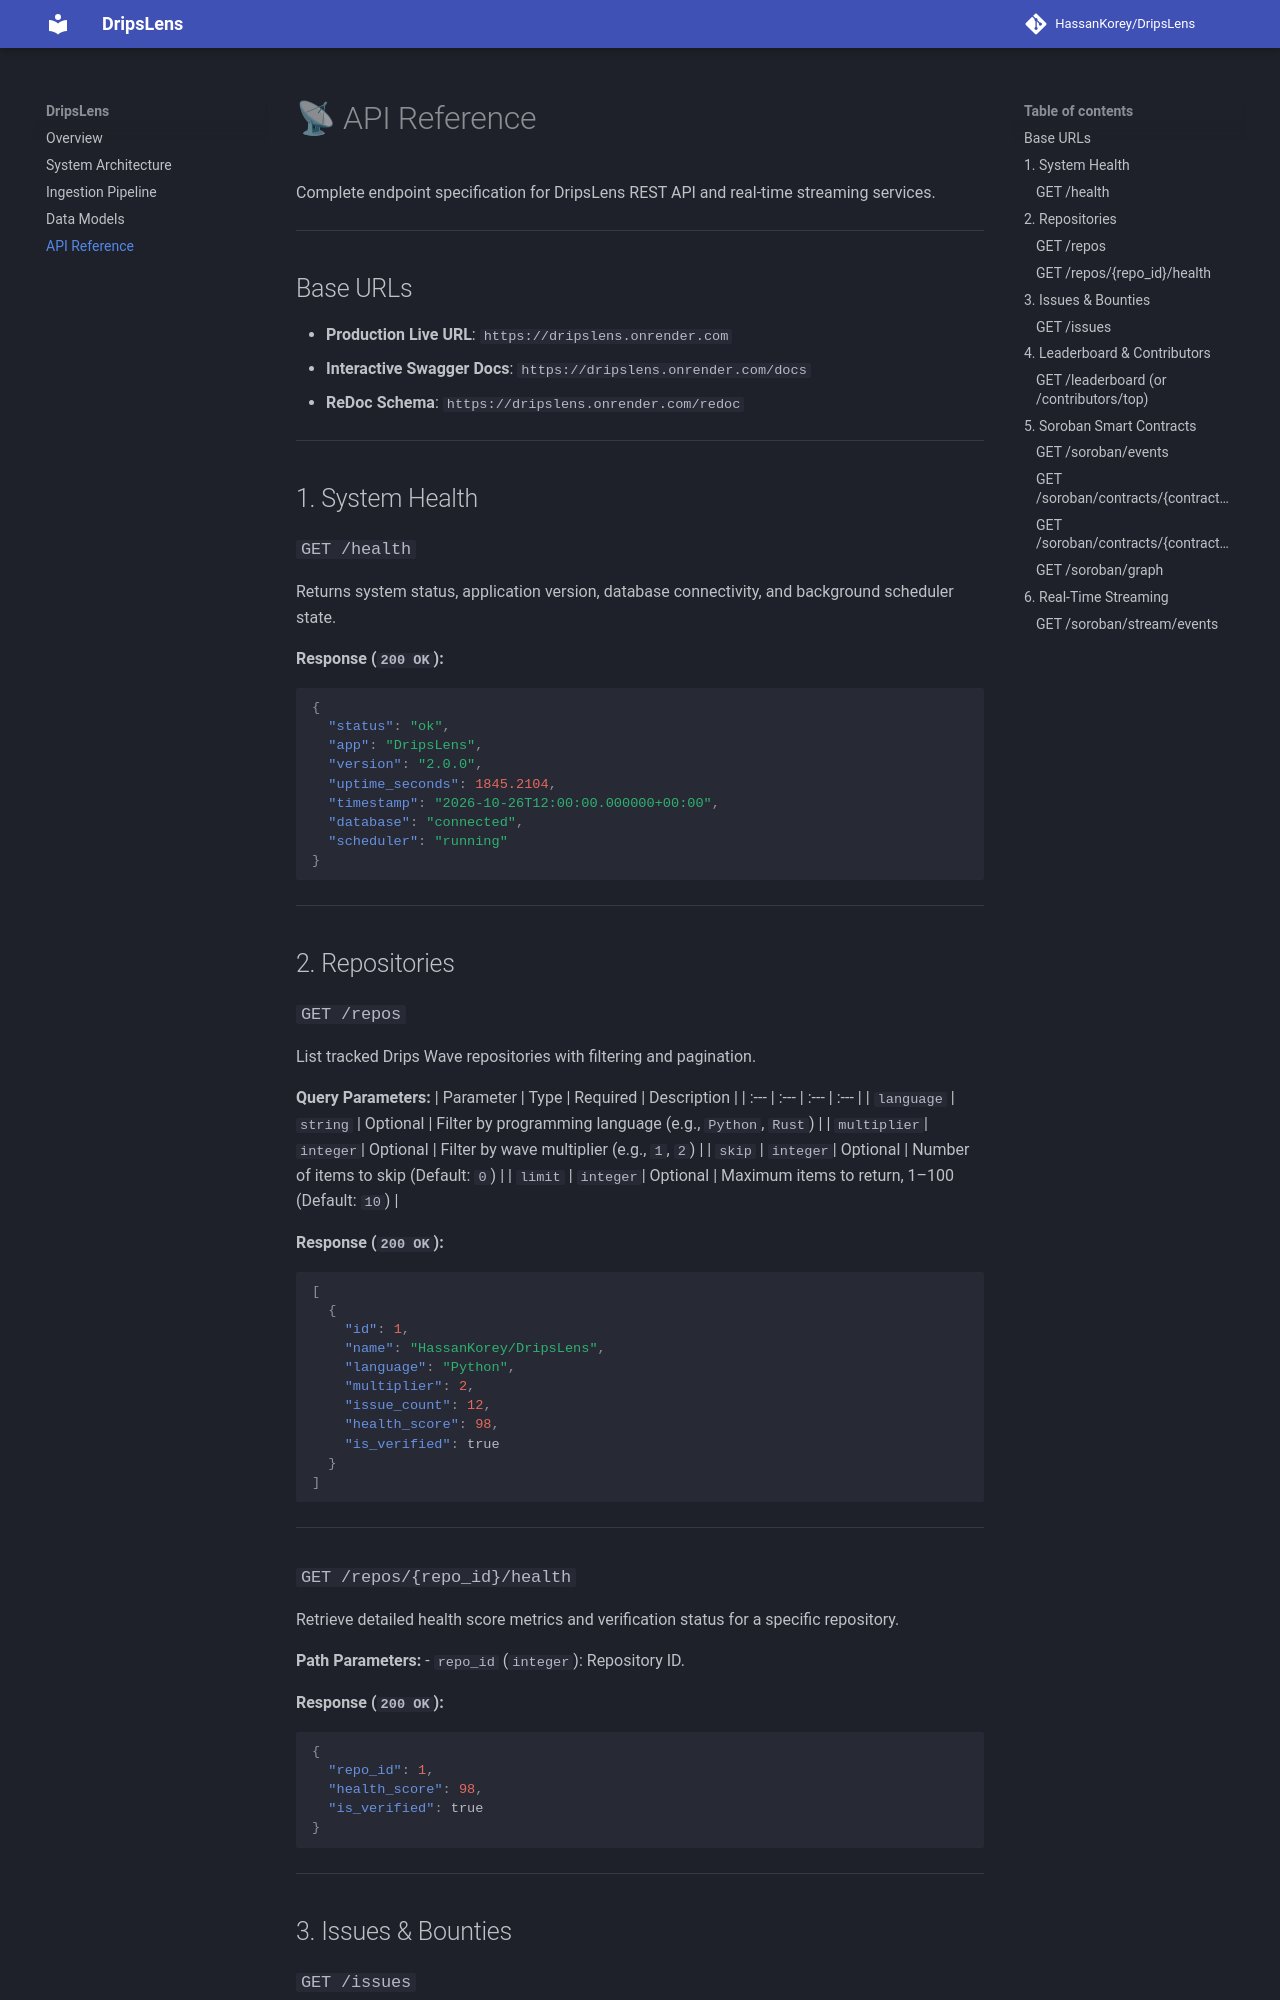

repository: HassanKorey/DripsLens · page: api-reference/index.html · generator: mkdocs

# 📡 API Reference

Complete endpoint specification for DripsLens REST API and real-time streaming services.

---

## Base URLs

- **Production Live URL**: `https://dripslens.onrender.com`
- **Interactive Swagger Docs**: `https://dripslens.onrender.com/docs`
- **ReDoc Schema**: `https://dripslens.onrender.com/redoc`

---

## 1. System Health

### `GET /health`
Returns system status, application version, database connectivity, and background scheduler state.

**Response (`200 OK`):**
```json
{
  "status": "ok",
  "app": "DripsLens",
  "version": "2.0.0",
  "uptime_seconds": 1845.2104,
  "timestamp": "2026-10-26T12:00:00.000000+00:00",
  "database": "connected",
  "scheduler": "running"
}
```

---

## 2. Repositories

### `GET /repos`
List tracked Drips Wave repositories with filtering and pagination.

**Query Parameters:**
| Parameter | Type | Required | Description |
| :--- | :--- | :--- | :--- |
| `language` | `string` | Optional | Filter by programming language (e.g., `Python`, `Rust`) |
| `multiplier`| `integer`| Optional | Filter by wave multiplier (e.g., `1`, `2`) |
| `skip` | `integer`| Optional | Number of items to skip (Default: `0`) |
| `limit` | `integer`| Optional | Maximum items to return, 1–100 (Default: `10`) |

**Response (`200 OK`):**
```json
[
  {
    "id": 1,
    "name": "HassanKorey/DripsLens",
    "language": "Python",
    "multiplier": 2,
    "issue_count": 12,
    "health_score": 98,
    "is_verified": true
  }
]
```

---

### `GET /repos/{repo_id}/health`
Retrieve detailed health score metrics and verification status for a specific repository.

**Path Parameters:**
- `repo_id` (`integer`): Repository ID.

**Response (`200 OK`):**
```json
{
  "repo_id": 1,
  "health_score": 98,
  "is_verified": true
}
```

---

## 3. Issues & Bounties
